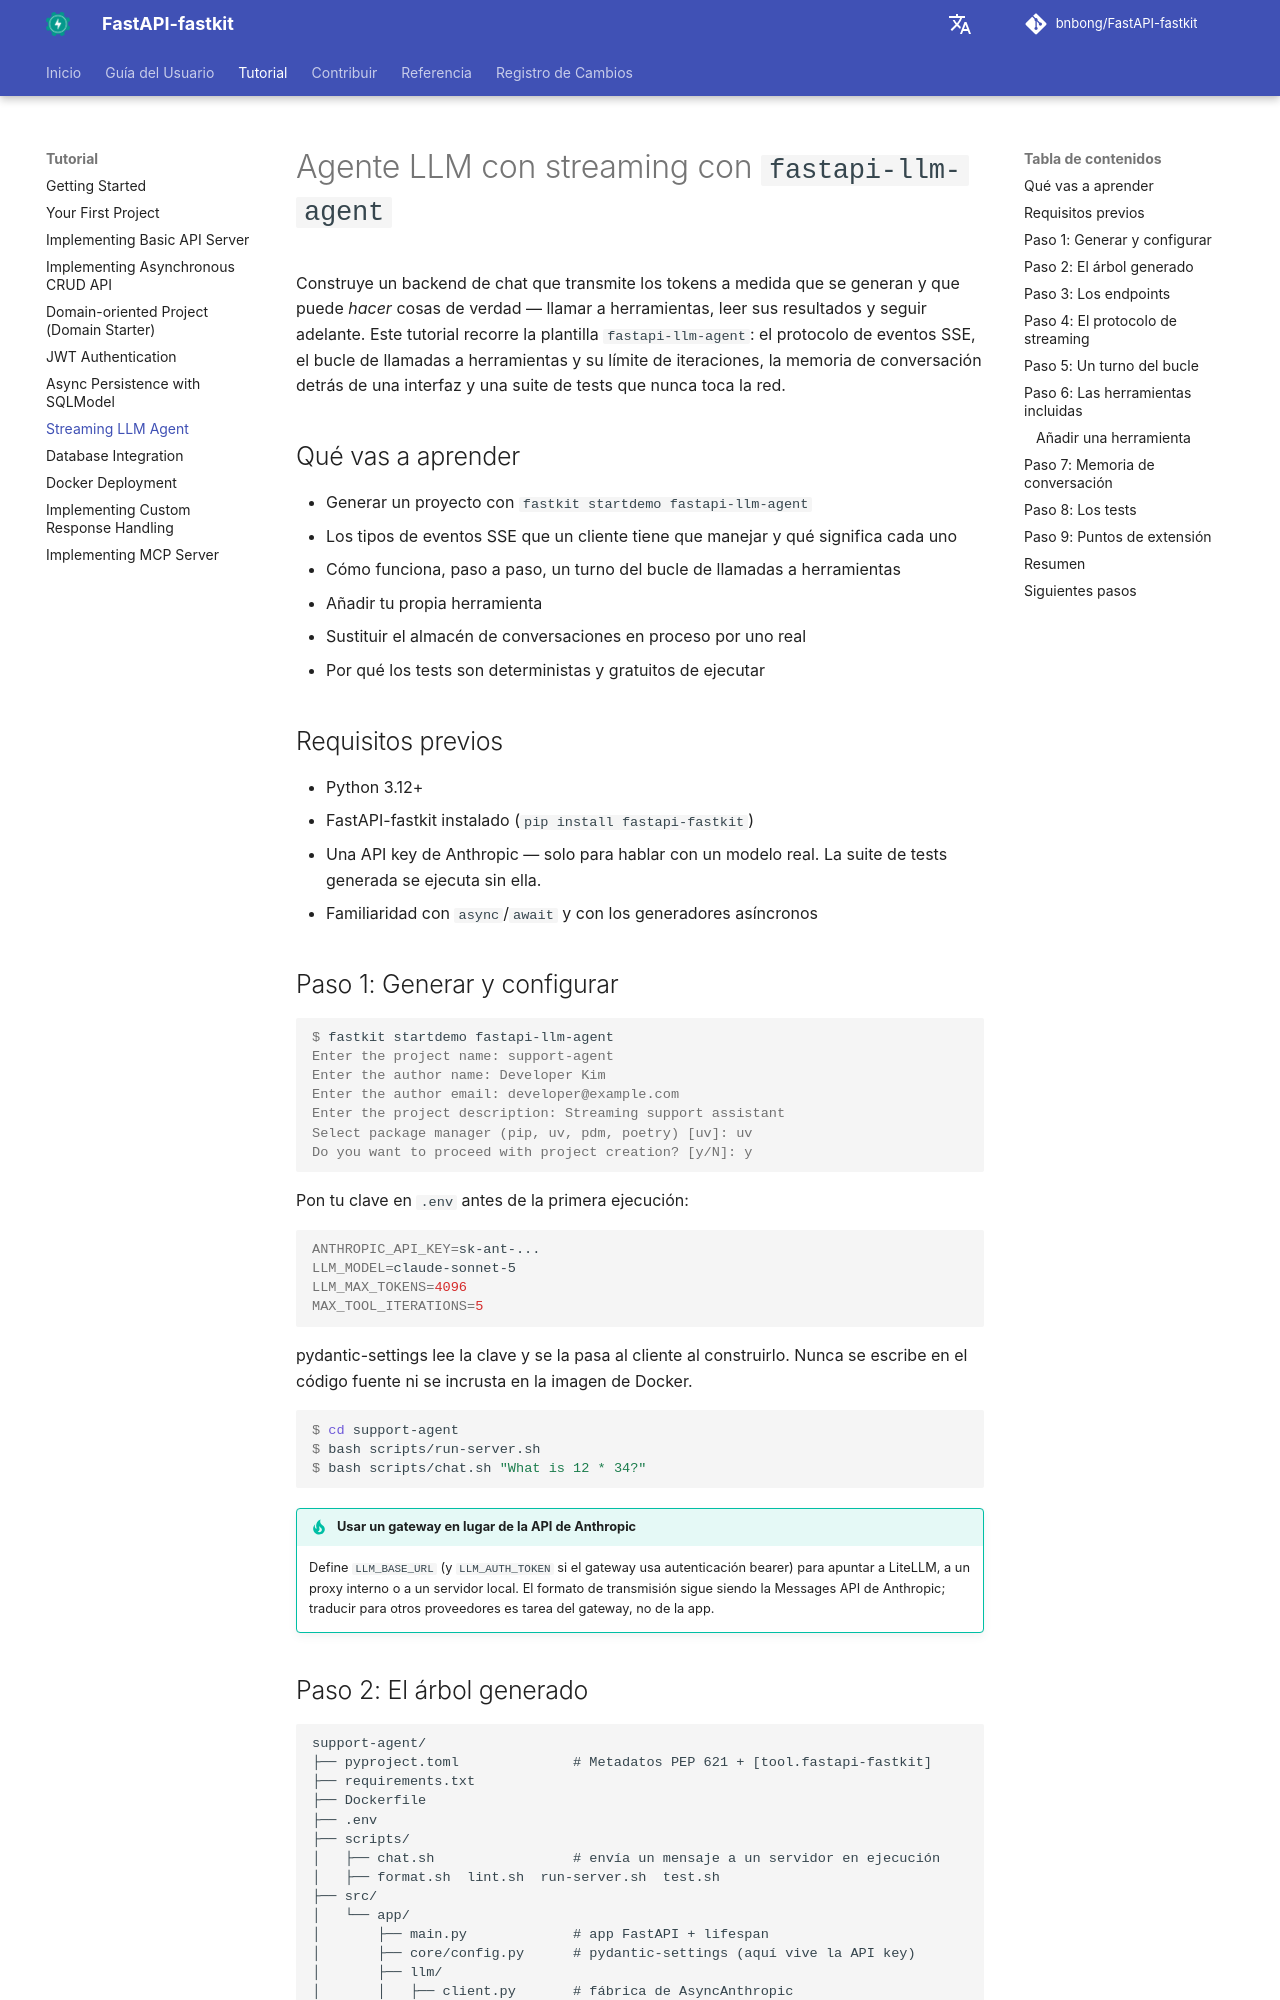

repository: bnbong/FastAPI-fastkit · page: es/tutorial/llm-agent/index.html · generator: mkdocs

# Agente LLM con streaming con `fastapi-llm-agent`

Construye un backend de chat que transmite los tokens a medida que se
generan y que puede *hacer* cosas de verdad — llamar a herramientas, leer
sus resultados y seguir adelante. Este tutorial recorre la plantilla
`fastapi-llm-agent`: el protocolo de eventos SSE, el bucle de llamadas a
herramientas y su límite de iteraciones, la memoria de conversación detrás
de una interfaz y una suite de tests que nunca toca la red.

## Qué vas a aprender

- Generar un proyecto con `fastkit startdemo fastapi-llm-agent`
- Los tipos de eventos SSE que un cliente tiene que manejar y qué significa
  cada uno
- Cómo funciona, paso a paso, un turno del bucle de llamadas a herramientas
- Añadir tu propia herramienta
- Sustituir el almacén de conversaciones en proceso por uno real
- Por qué los tests son deterministas y gratuitos de ejecutar

## Requisitos previos

- Python 3.12+
- FastAPI-fastkit instalado (`pip install fastapi-fastkit`)
- Una API key de Anthropic — solo para hablar con un modelo real. La suite
  de tests generada se ejecuta sin ella.
- Familiaridad con `async`/`await` y con los generadores asíncronos

## Paso 1: Generar y configurar

```console
$ fastkit startdemo fastapi-llm-agent
Enter the project name: support-agent
Enter the author name: Developer Kim
Enter the author email: developer@example.com
Enter the project description: Streaming support assistant
Select package manager (pip, uv, pdm, poetry) [uv]: uv
Do you want to proceed with project creation? [y/N]: y
```

Pon tu clave en `.env` antes de la primera ejecución:

```bash
ANTHROPIC_API_KEY=sk-ant-...
LLM_MODEL=claude-sonnet-5
LLM_MAX_TOKENS=4096
MAX_TOOL_ITERATIONS=5
```

pydantic-settings lee la clave y se la pasa al cliente al construirlo.
Nunca se escribe en el código fuente ni se incrusta en la imagen de Docker.

```console
$ cd support-agent
$ bash scripts/run-server.sh
$ bash scripts/chat.sh "What is 12 * 34?"
```

!!! tip "Usar un gateway en lugar de la API de Anthropic"
    Define `LLM_BASE_URL` (y `LLM_AUTH_TOKEN` si el gateway usa
    autenticación bearer) para apuntar a LiteLLM, a un proxy interno o a un
    servidor local. El formato de transmisión sigue siendo la Messages API de
    Anthropic; traducir para otros proveedores es tarea del gateway, no de
    la app.
